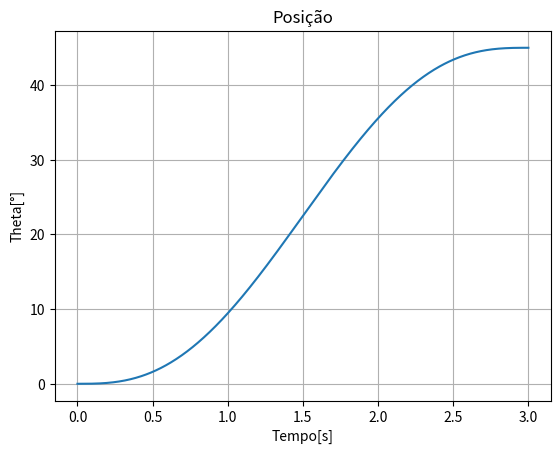
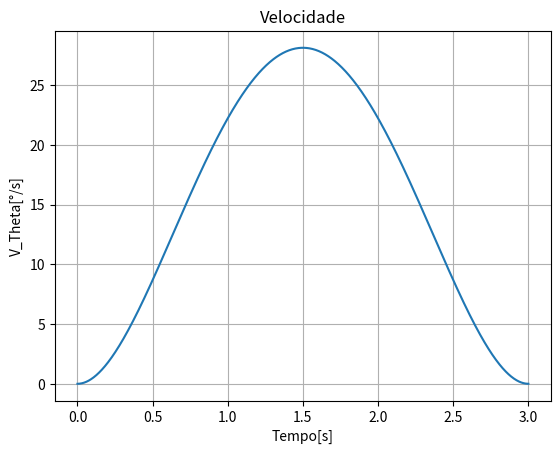
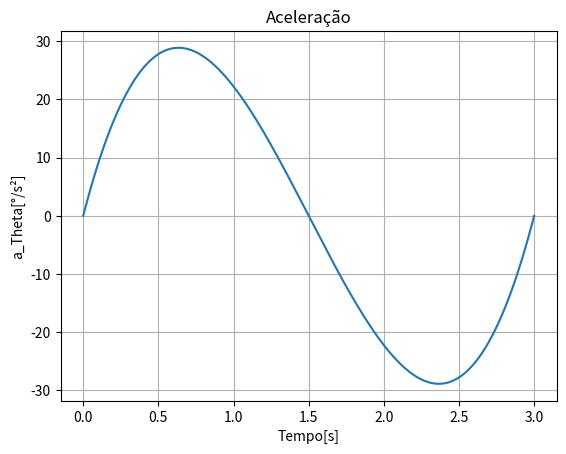
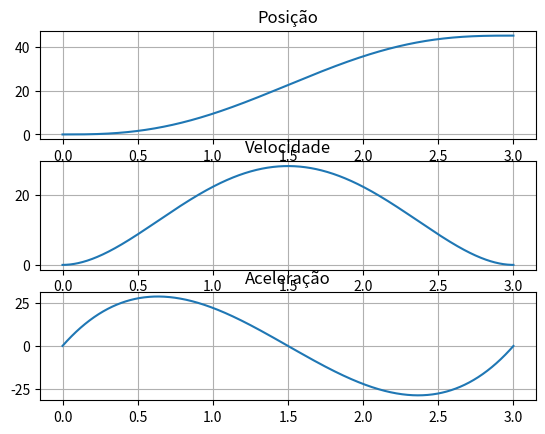

Source code (Python) for these figures, in order:
import math
import numpy
import pandas
import matplotlib.pyplot as plt


#Tempo:
t0=0 #tempo inicial
tf=3 #tempo final
t = [t0,tf]

#posições:
theta0=0
thetaf=45
theta = [theta0,thetaf]

#velocidades:
v_theta0=0  #velocidade inicial
v_thetaf=0  #velocidade final
v_theta = [v_theta0,v_thetaf]

#acelerações:
a_theta0=0 #aceleração inicial
a_thetaf=0 #aceleração inicial
a_theta = [a_theta0,a_thetaf]

#Matrizes:
M=[[1,(t[0]),(t[0]**2), (t[0]**3), (t[0])**4, (t[0]**5)],
   [1,t[1],(t[1]**2), (t[1]**3), (t[1]**4), (t[1]**5)],
   [0, 1,  2*t[0], 3*(t[0]**2), 4*(t[0]**3), 5*(t[0]**4)],
   [0, 1,  2*t[1], 3*(t[1]**2), 4*(t[1]**3), 5*(t[1]**4)],
   [0, 0,  2,      2*3*t[0],   3*4*(t[0]**2), 4*5*(t[0]**3)],
   [0, 0,  2,      2*3*t[1],   3*4*(t[1]**2), 4*5*(t[1]**3)]]
print('\nM: ')
print(numpy.array(M))

Minv=numpy.linalg.inv(M)
print('\nM^-1: ')
print(numpy.array(Minv))

R=[[theta[0]],
   [theta[1]],
   [v_theta[0]],
   [v_theta[1]],
   [a_theta[0]],
   [a_theta[1]]]
print('\nR: ')
print(numpy.array(R))

a=numpy.dot(Minv,R)
print('\na: ')
print(numpy.array(a))

print('\ntheta(t)={} + {}t + {}t^2 +{}t^3 +{}t^4 +{}t^5'.format(round(a[0][0],3),round(a[1][0],3),round(a[2][0],3),round(a[3][0],3),round(a[4][0],3),round(a[5][0],3)))

print('\nvelocidade(t)={} + {}t + {}t^2 +{}t^3 +{}t^4 '.format(round(a[1][0],3),2*round(a[2][0],3),3*round(a[3][0],3),4*round(a[4][0],3),5*round(a[5][0],3)))

print('\naceleração(t)={} + {}t + {}t^2 +{}t^3  '.format(2*round(a[2][0],3),2*3*round(a[3][0],3),3*4*round(a[4][0],2),4*5*round(a[5][0],3)))

#provas reais:


def tragetoria(th,a):

    a0=round(a[0][0],3)
    a1=round(a[1][0],3)
    a2=round(a[2][0],3)
    a3=round(a[3][0],3)
    a4=round(a[4][0],3)
    a5=round(a[5][0],3)
    t1 = a0+(a1*th)+(a2*(th**2))+(a3*(th**3))+(a4*(th**4))+(a5*(th**5))
    return t1

t1=t0
tg1=tragetoria(t1,a)
print('\n theta = {}° para t = {}s'.format(tg1,t1))

t2=tf
tg2=tragetoria(t2,a)
print('\n theta = {}° para t = {}s'.format(tg2,t2))

def velocidade(th,a):
    a0 = round(a[0][0], 3)
    a1 = round(a[1][0], 3)
    a2 = round(a[2][0], 3)
    a3 = round(a[3][0], 3)
    a4 = round(a[4][0], 3)
    a5 = round(a[5][0], 3)
    t1=a1+(2*a2*th)+(3*a3*(th**2))+(4*a4*(th**3))+(5*a5*(th**4))
    return t1

t3=t0
vl1= velocidade(t3, a)
print('\n velocidade = {}°/s para t = {}s'.format(vl1,t3))

t4=tf
vl2= velocidade(t4, a)
print('\n velocidade = {}°/s para t = {}s'.format(vl2,t4))

def aceleracao(th,a):
    a0 = round(a[0][0], 3)
    a1 = round(a[1][0], 3)
    a2 = round(a[2][0], 3)
    a3 = round(a[3][0], 3)
    a4 = round(a[4][0], 3)
    a5 = round(a[5][0], 3)
    t=2*a2+(6*a3*th)+(12*a4*(th**2))+(20*a5*(th**3))
    return t

t5=t0
ac1= aceleracao(t5, a)
print('\n aceleração = {}°/s² para t = {}s'.format(ac1,t5))

t6=tf
ac2= aceleracao(t6, a)
print('\n aceleração = {}°/s² para t = {}s'.format(ac2,t6))



#plotagem das curvas:

x=numpy.linspace(t0,tf,1000)

plt.figure(1)
plt.plot(x,tragetoria(x,a))
plt.title('Posição')
plt.ylabel("Theta[°]")
plt.xlabel("Tempo[s]")
plt.grid()


plt.figure(2)
plt.plot(x,velocidade(x,a))
plt.ylabel("V_Theta[°/s]")
plt.xlabel("Tempo[s]")
plt.title('Velocidade')
plt.grid()

plt.figure(3)
plt.plot(x,aceleracao(x,a))
plt.title('Aceleração')
plt.ylabel("a_Theta[°/s²]")
plt.xlabel("Tempo[s]")
plt.grid()

fig,axs = plt.subplots(3,1)

axs[0].plot(x,tragetoria(x,a))
axs[0].set_title('Posição')
axs[0].grid()

axs[1].plot(x,velocidade(x,a))
axs[1].set_title('Velocidade')
axs[1].grid()

axs[2].plot(x,aceleracao(x,a))
axs[2].set_title('Aceleração')
axs[2].grid()

plt.show()
